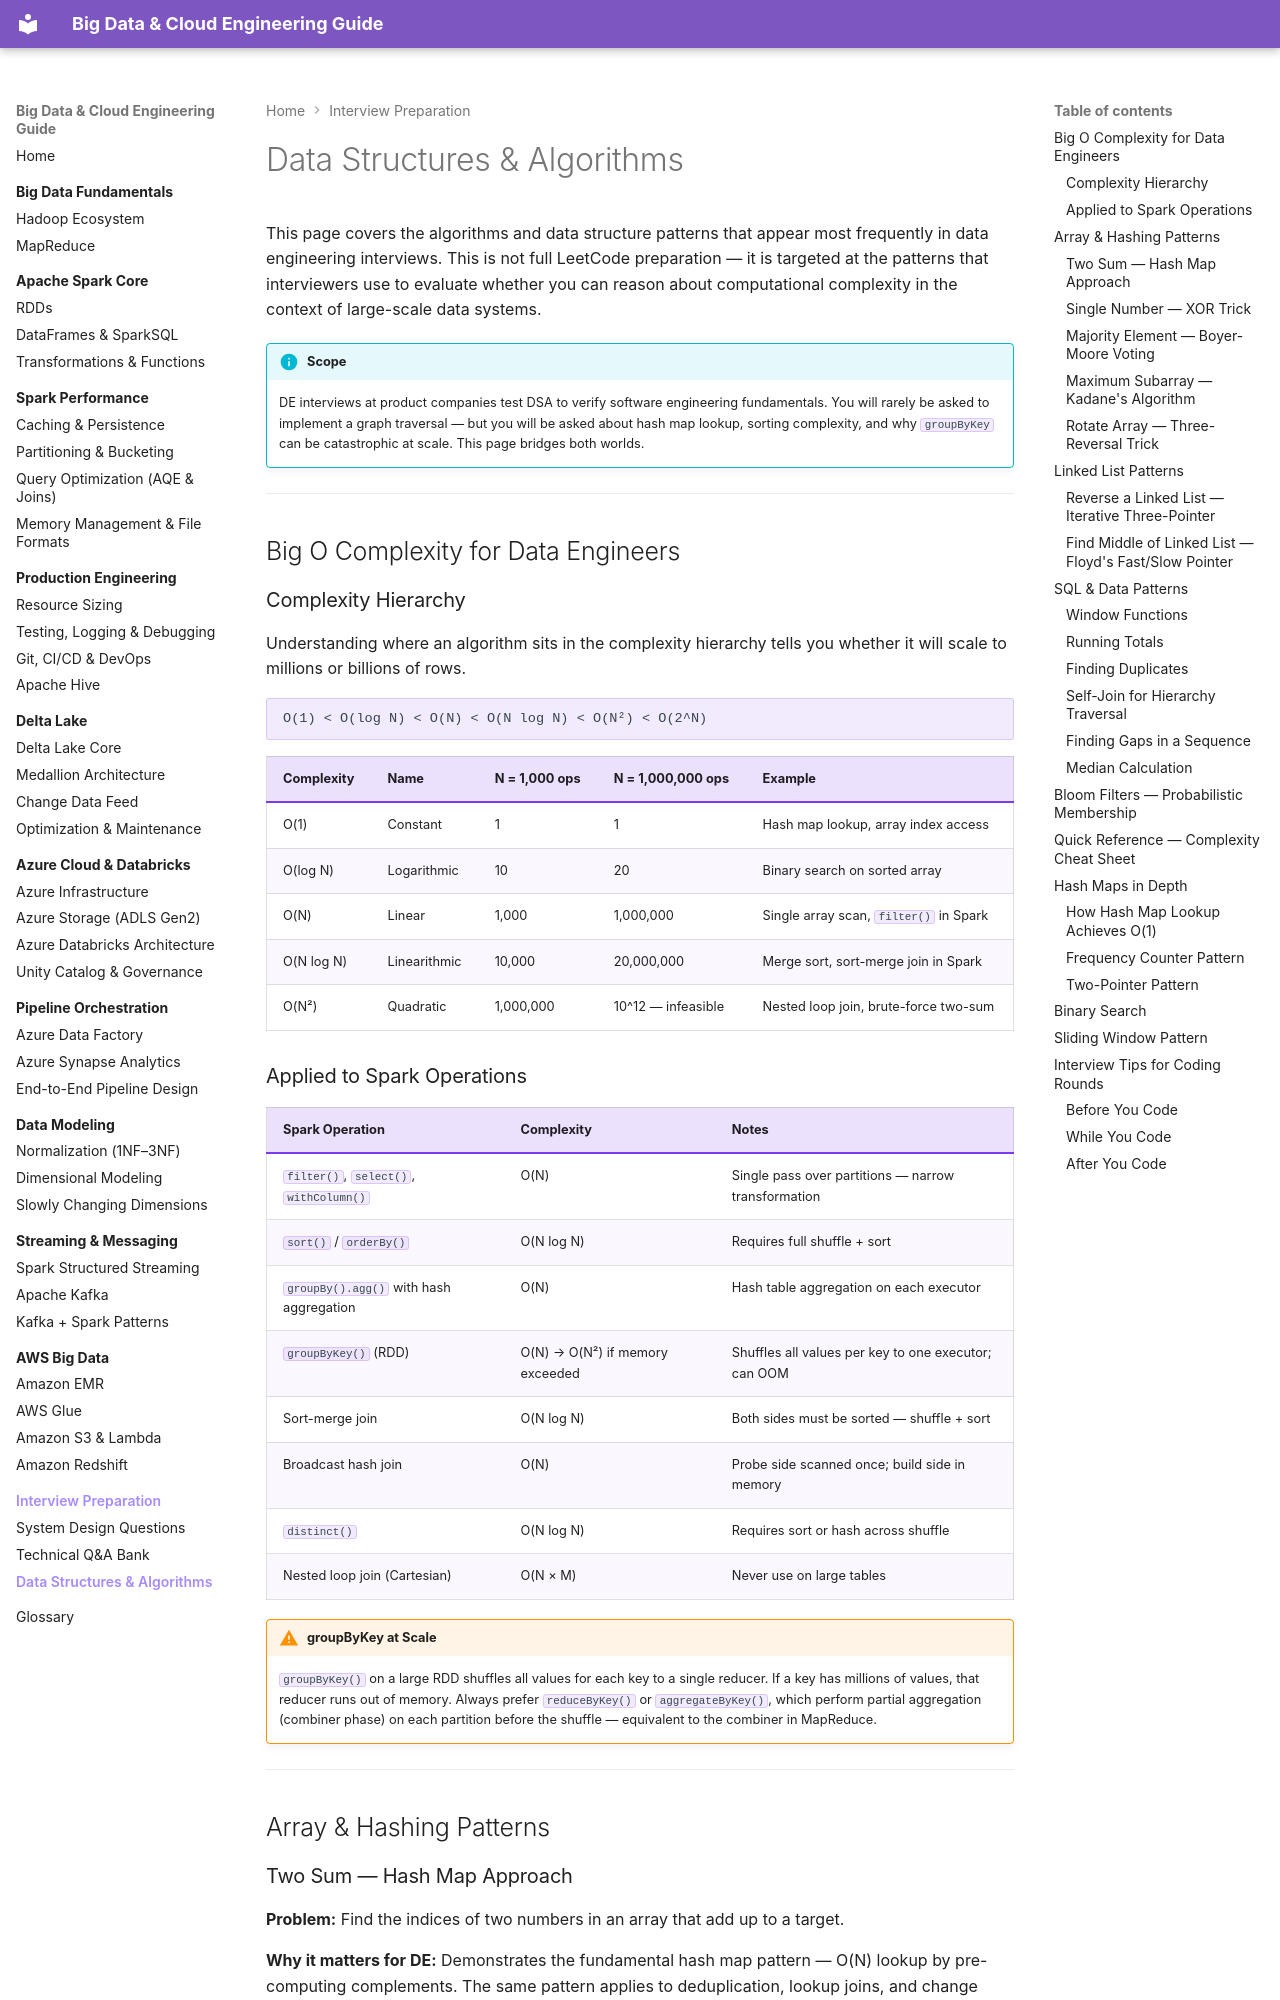

repository: jsrivastava11/bigdata-doc · page: 11-interview-prep/dsa/index.html · generator: mkdocs

# Data Structures & Algorithms

This page covers the algorithms and data structure patterns that appear most frequently in data engineering interviews. This is not full LeetCode preparation — it is targeted at the patterns that interviewers use to evaluate whether you can reason about computational complexity in the context of large-scale data systems.

!!! info "Scope"
    DE interviews at product companies test DSA to verify software engineering fundamentals. You will rarely be asked to implement a graph traversal — but you will be asked about hash map lookup, sorting complexity, and why `groupByKey` can be catastrophic at scale. This page bridges both worlds.

---

## Big O Complexity for Data Engineers

### Complexity Hierarchy

Understanding where an algorithm sits in the complexity hierarchy tells you whether it will scale to millions or billions of rows.

```
O(1) < O(log N) < O(N) < O(N log N) < O(N²) < O(2^N)
```

| Complexity | Name | N = 1,000 ops | N = 1,000,000 ops | Example |
|---|---|---|---|---|
| O(1) | Constant | 1 | 1 | Hash map lookup, array index access |
| O(log N) | Logarithmic | 10 | 20 | Binary search on sorted array |
| O(N) | Linear | 1,000 | 1,000,000 | Single array scan, `filter()` in Spark |
| O(N log N) | Linearithmic | 10,000 | 20,000,000 | Merge sort, sort-merge join in Spark |
| O(N²) | Quadratic | 1,000,000 | 10^12 — infeasible | Nested loop join, brute-force two-sum |

### Applied to Spark Operations

| Spark Operation | Complexity | Notes |
|---|---|---|
| `filter()`, `select()`, `withColumn()` | O(N) | Single pass over partitions — narrow transformation |
| `sort()` / `orderBy()` | O(N log N) | Requires full shuffle + sort |
| `groupBy().agg()` with hash aggregation | O(N) | Hash table aggregation on each executor |
| `groupByKey()` (RDD) | O(N) → O(N²) if memory exceeded | Shuffles all values per key to one executor; can OOM |
| Sort-merge join | O(N log N) | Both sides must be sorted — shuffle + sort |
| Broadcast hash join | O(N) | Probe side scanned once; build side in memory |
| `distinct()` | O(N log N) | Requires sort or hash across shuffle |
| Nested loop join (Cartesian) | O(N × M) | Never use on large tables |

!!! warning "groupByKey at Scale"
    `groupByKey()` on a large RDD shuffles all values for each key to a single reducer. If a key has millions of values, that reducer runs out of memory. Always prefer `reduceByKey()` or `aggregateByKey()`, which perform partial aggregation (combiner phase) on each partition before the shuffle — equivalent to the combiner in MapReduce.

---

## Array & Hashing Patterns
